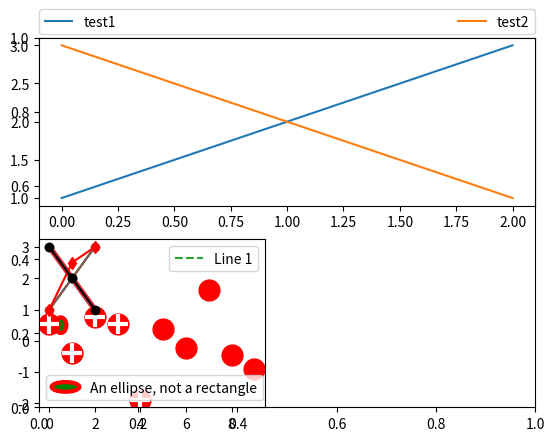

Here is the Python script that generated this plot:
%matplotlib inline

import matplotlib.patches as mpatches
import matplotlib.pyplot as plt

red_patch = mpatches.Patch(color='red', label='The red data')
plt.legend(handles=[red_patch])

plt.show()

import matplotlib.lines as mlines

blue_line = mlines.Line2D([], [], color='blue', marker='*',
                          markersize=15, label='Blue stars')
plt.legend(handles=[blue_line])

plt.show()

plt.subplot(211)
plt.plot([1, 2, 3], label="test1")
plt.plot([3, 2, 1], label="test2")

# Place a legend above this subplot, expanding itself to
# fully use the given bounding box.
plt.legend(bbox_to_anchor=(0., 1.02, 1., .102), loc='lower left',
           ncol=2, mode="expand", borderaxespad=0.)

plt.subplot(223)
plt.plot([1, 2, 3], label="test1")
plt.plot([3, 2, 1], label="test2")
# Place a legend to the right of this smaller subplot.
plt.legend(bbox_to_anchor=(1.05, 1), loc='upper left', borderaxespad=0.)

plt.show()

line1, = plt.plot([1, 2, 3], label="Line 1", linestyle='--')
line2, = plt.plot([3, 2, 1], label="Line 2", linewidth=4)

# Create a legend for the first line.
first_legend = plt.legend(handles=[line1], loc='upper right')

# Add the legend manually to the current Axes.
ax = plt.gca().add_artist(first_legend)

# Create another legend for the second line.
plt.legend(handles=[line2], loc='lower right')

plt.show()

from matplotlib.legend_handler import HandlerLine2D

line1, = plt.plot([3, 2, 1], marker='o', label='Line 1')
line2, = plt.plot([1, 2, 3], marker='o', label='Line 2')

plt.legend(handler_map={line1: HandlerLine2D(numpoints=4)})

from numpy.random import randn

z = randn(10)

red_dot, = plt.plot(z, "ro", markersize=15)
# Put a white cross over some of the data.
white_cross, = plt.plot(z[:5], "w+", markeredgewidth=3, markersize=15)

plt.legend([red_dot, (red_dot, white_cross)], ["Attr A", "Attr A+B"])

from matplotlib.legend_handler import HandlerLine2D, HandlerTuple

p1, = plt.plot([1, 2.5, 3], 'r-d')
p2, = plt.plot([3, 2, 1], 'k-o')

l = plt.legend([(p1, p2)], ['Two keys'], numpoints=1,
               handler_map={tuple: HandlerTuple(ndivide=None)})

import matplotlib.patches as mpatches


class AnyObject:
    pass


class AnyObjectHandler:
    def legend_artist(self, legend, orig_handle, fontsize, handlebox):
        x0, y0 = handlebox.xdescent, handlebox.ydescent
        width, height = handlebox.width, handlebox.height
        patch = mpatches.Rectangle([x0, y0], width, height, facecolor='red',
                                   edgecolor='black', hatch='xx', lw=3,
                                   transform=handlebox.get_transform())
        handlebox.add_artist(patch)
        return patch


plt.legend([AnyObject()], ['My first handler'],
           handler_map={AnyObject: AnyObjectHandler()})

from matplotlib.legend_handler import HandlerPatch


class HandlerEllipse(HandlerPatch):
    def create_artists(self, legend, orig_handle,
                       xdescent, ydescent, width, height, fontsize, trans):
        center = 0.5 * width - 0.5 * xdescent, 0.5 * height - 0.5 * ydescent
        p = mpatches.Ellipse(xy=center, width=width + xdescent,
                             height=height + ydescent)
        self.update_prop(p, orig_handle, legend)
        p.set_transform(trans)
        return [p]


c = mpatches.Circle((0.5, 0.5), 0.25, facecolor="green",
                    edgecolor="red", linewidth=3)
plt.gca().add_patch(c)

plt.legend([c], ["An ellipse, not a rectangle"],
           handler_map={mpatches.Circle: HandlerEllipse()})